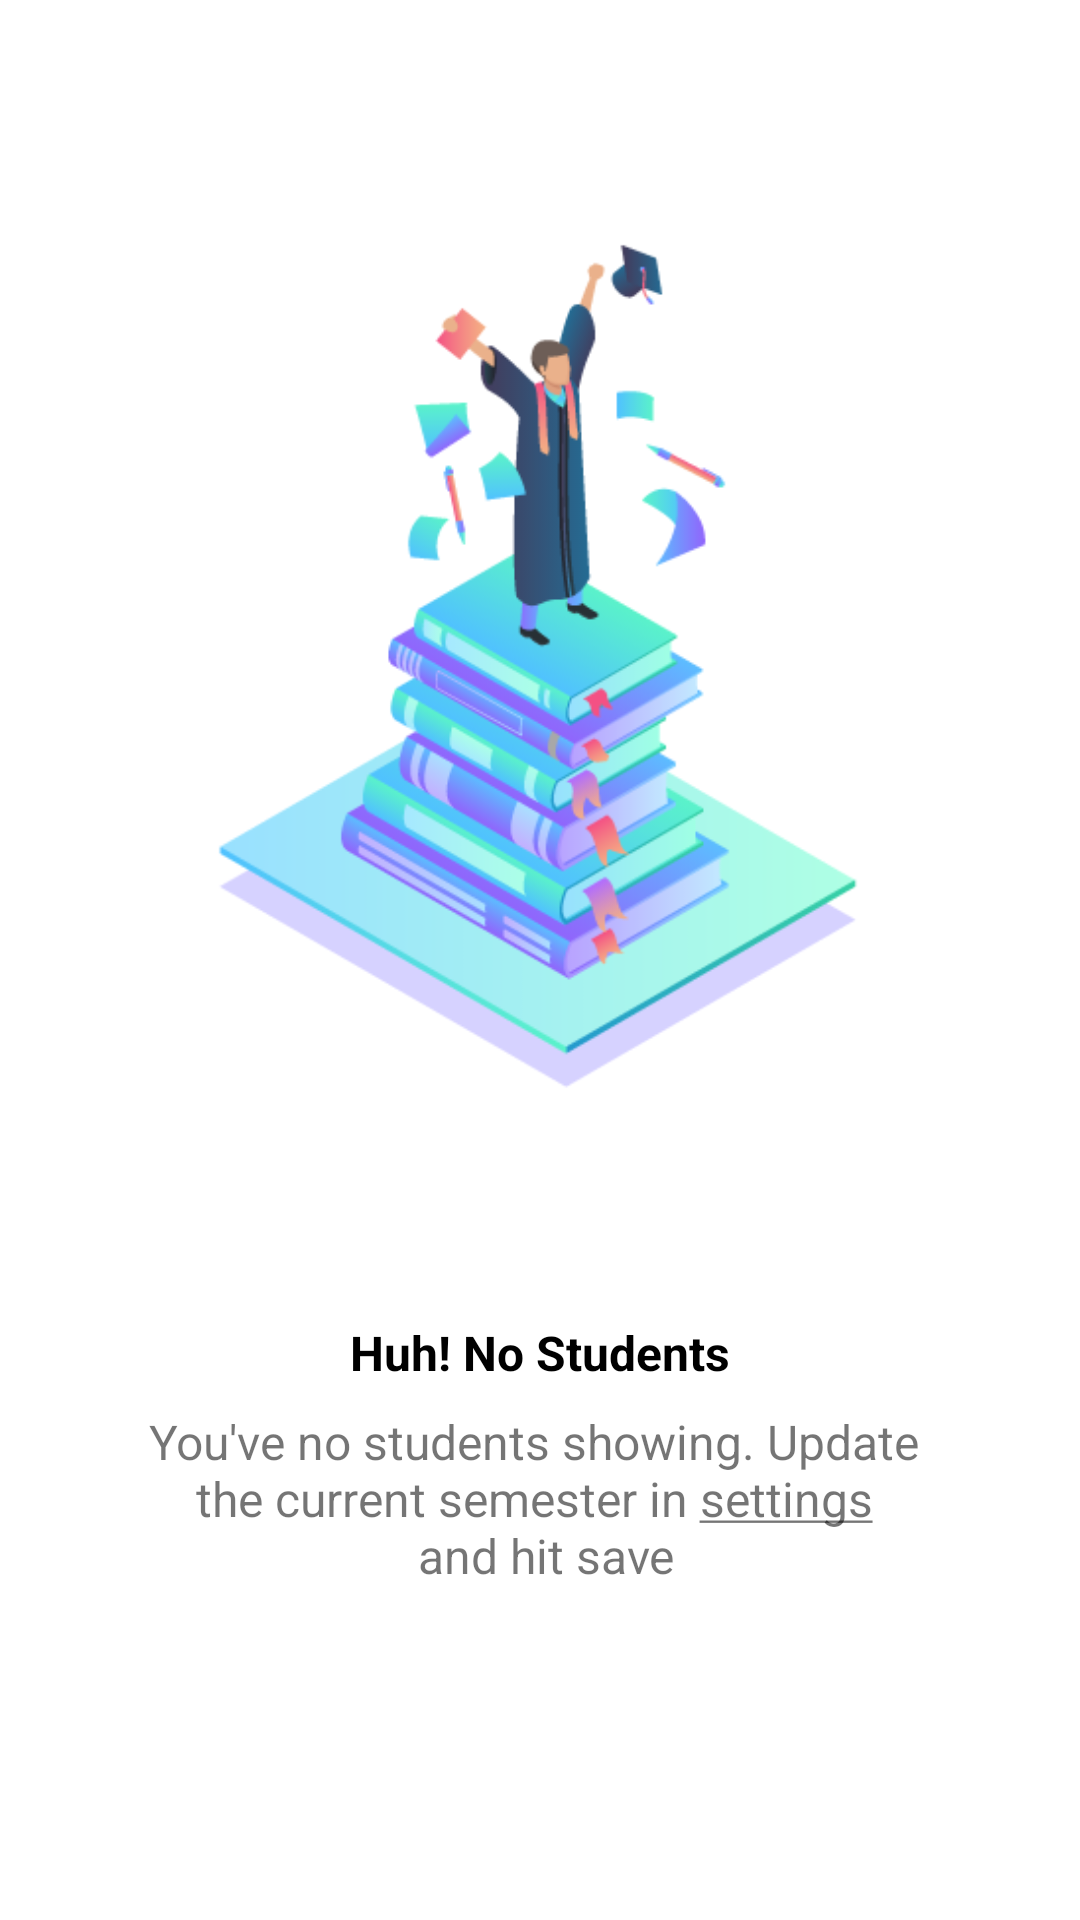

Layout XML and referenced resources for this Android screen:
<!-- AndroidManifest.xml: application theme AppTheme -->
<!-- res/layout/nostudents_layout.xml -->
<?xml version="1.0" encoding="utf-8"?>
<androidx.constraintlayout.widget.ConstraintLayout
    xmlns:android="http://schemas.android.com/apk/res/android"
    xmlns:app="http://schemas.android.com/apk/res-auto"
    xmlns:tools="http://schemas.android.com/tools"
    android:layout_width="match_parent"
    android:layout_height="match_parent"
    android:id="@+id/stud_no_student"
    >

    <ImageView
        android:id="@+id/imageView"
        android:layout_width="0dp"
        android:layout_height="400dp"
        android:layout_marginEnd="16dp"
        android:layout_marginStart="16dp"
        android:layout_marginTop="32dp"
        app:layout_constraintEnd_toEndOf="parent"
        app:layout_constraintStart_toStartOf="parent"
        app:layout_constraintTop_toTopOf="parent"
        app:srcCompat="@drawable/stud_pic4" />

    <TextView
        android:id="@+id/textView2"
        android:layout_width="wrap_content"
        android:layout_height="wrap_content"
        android:layout_marginEnd="16dp"
        android:layout_marginStart="16dp"
        android:layout_marginTop="8dp"
        android:text="@string/huh_no_students"
        android:textColor="@android:color/black"
        android:textSize="16sp"
        android:textStyle="bold"
        app:layout_constraintEnd_toEndOf="parent"
        app:layout_constraintStart_toStartOf="parent"
        app:layout_constraintTop_toBottomOf="@+id/imageView" />

    <TextView
        android:id="@+id/textView_to_current_settings"
        android:layout_width="wrap_content"
        android:layout_height="wrap_content"
        android:layout_marginBottom="16dp"
        android:layout_marginEnd="16dp"
        android:layout_marginStart="16dp"
        android:layout_marginTop="8dp"
        android:clickable="true"
        android:focusable="true"
        android:text="@string/no_students_text"
        android:textAlignment="center"
        android:textSize="16sp"
        app:layout_constraintBottom_toBottomOf="parent"
        app:layout_constraintEnd_toEndOf="parent"
        app:layout_constraintStart_toStartOf="parent"
        app:layout_constraintTop_toBottomOf="@+id/textView2"
        app:layout_constraintVertical_bias="0.0" />
</androidx.constraintlayout.widget.ConstraintLayout>
<!-- resources referenced by this layout -->
<resources>
  <!-- drawable stud_pic4: png bitmap (drawable, 55730 bytes) -->
  <string name="huh_no_students">Huh! No Students</string>
  <string name="no_students_text">You\'ve no students showing. Update \nthe current semester in <u>settings</u> \n and hit save</string>
  <style name="AppTheme" parent="Theme.MaterialComponents.Light.NoActionBar">
          
          <item name="colorPrimary">@color/colorPrimary</item>
          <item name="colorPrimaryDark">@color/colorPrimaryDark</item>
          <item name="colorAccent">@color/colorAccent</item>
      </style>
  <color name="colorPrimary">#673BB7</color>
  <color name="colorPrimaryDark">#512DA7</color>
  <color name="colorAccent">#FF5521</color>
</resources>
